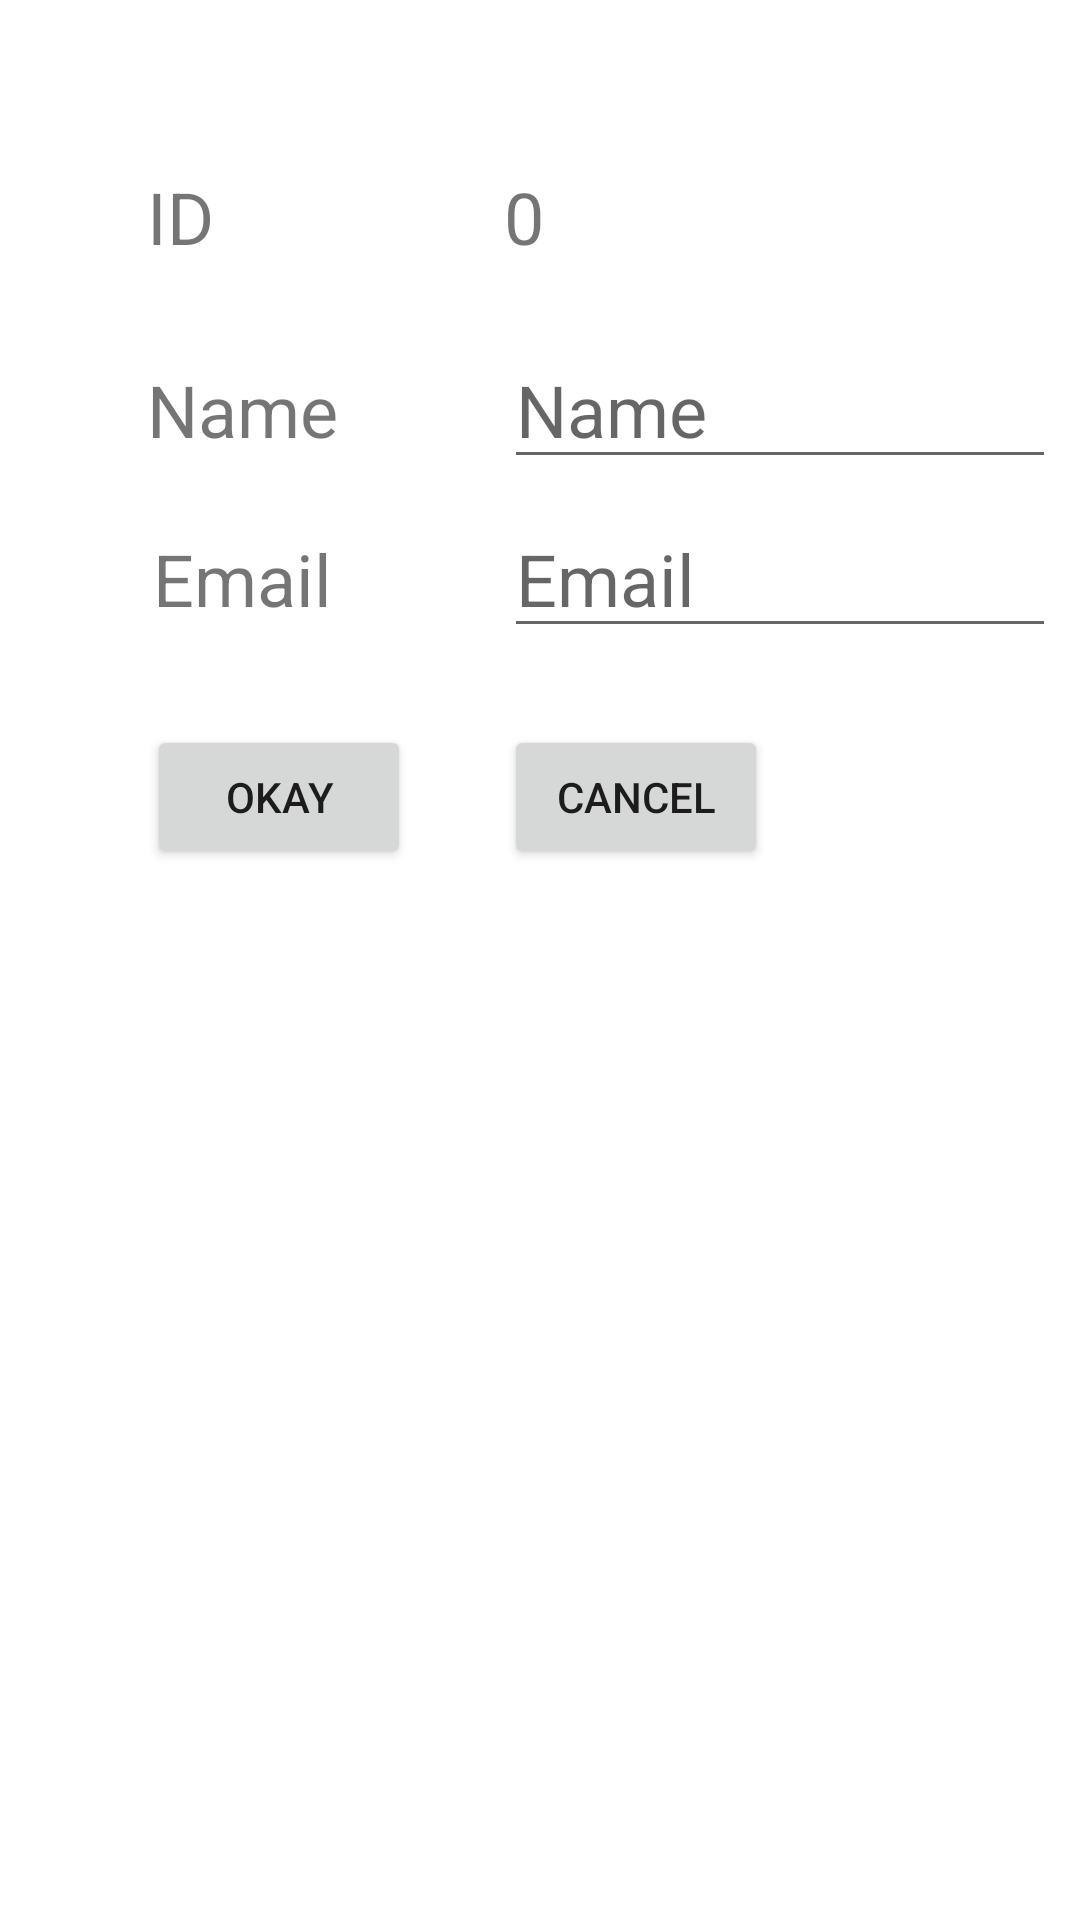

Write the Android layout XML for this screen, with the resource values it uses.
<!-- AndroidManifest.xml: application theme Theme.RecyclerCloudFire -->
<!-- res/layout/activity_home.xml -->
<?xml version="1.0" encoding="utf-8"?>
<androidx.constraintlayout.widget.ConstraintLayout xmlns:android="http://schemas.android.com/apk/res/android"
    xmlns:app="http://schemas.android.com/apk/res-auto"
    xmlns:tools="http://schemas.android.com/tools"
    android:layout_width="match_parent"
    android:layout_height="match_parent"
    android:padding="12dp"
    tools:context=".HomeActivity">

    <TextView
        android:id="@+id/id_tv"
        android:layout_width="wrap_content"
        android:layout_height="wrap_content"
        android:text="ID"
        android:textSize="24sp"
        app:layout_constraintBaseline_toBaselineOf="@+id/zero_tv"
        app:layout_constraintStart_toStartOf="@+id/guideline3" />

    <TextView
        android:id="@+id/zero_tv"
        android:layout_width="wrap_content"
        android:layout_height="wrap_content"
        android:layout_marginTop="44dp"
        android:text="0"
        android:textSize="24sp"
        app:layout_constraintStart_toStartOf="@+id/guideline2"
        app:layout_constraintTop_toTopOf="parent" />

    <TextView
        android:id="@+id/email_tv"
        android:layout_width="wrap_content"
        android:layout_height="33dp"
        android:layout_marginTop="24dp"
        android:text="Email"
        android:textSize="24sp"
        app:layout_constraintEnd_toEndOf="@+id/name_tv"
        app:layout_constraintStart_toStartOf="@+id/guideline3"
        app:layout_constraintTop_toBottomOf="@+id/name_tv" />

    <TextView
        android:id="@+id/name_tv"
        android:layout_width="wrap_content"
        android:layout_height="wrap_content"
        android:layout_marginTop="32dp"
        android:text="Name"
        android:textSize="24sp"
        app:layout_constraintEnd_toEndOf="@+id/id_tv"
        app:layout_constraintHorizontal_bias="0.0"
        app:layout_constraintStart_toStartOf="@+id/guideline3"
        app:layout_constraintTop_toBottomOf="@+id/id_tv" />

    <Button
        android:id="@+id/ok_btn"
        android:layout_width="wrap_content"
        android:layout_height="wrap_content"
        android:layout_marginTop="32dp"
        android:text="Okay"
        app:layout_constraintEnd_toEndOf="@+id/email_tv"
        app:layout_constraintHorizontal_bias="0.0"
        app:layout_constraintStart_toStartOf="@+id/guideline3"
        app:layout_constraintTop_toBottomOf="@+id/email_tv" />

    <Button
        android:id="@+id/cancel_btn"
        android:layout_width="wrap_content"
        android:layout_height="wrap_content"
        android:layout_marginTop="32dp"
        android:text="Cancel"
        app:layout_constraintStart_toStartOf="@+id/guideline2"
        app:layout_constraintTop_toBottomOf="@+id/email_tv" />

    <EditText
        android:id="@+id/name_et"
        android:layout_width="wrap_content"
        android:layout_height="wrap_content"
        android:ems="10"
        android:hint="Name"
        android:inputType="textPersonName"
        android:minHeight="48dp"
        android:textSize="24sp"
        app:layout_constraintBaseline_toBaselineOf="@+id/name_tv"
        app:layout_constraintStart_toStartOf="@+id/guideline2" />

    <EditText
        android:id="@+id/email_rt"
        android:layout_width="wrap_content"
        android:layout_height="wrap_content"
        android:ems="10"
        android:hint="Email"
        android:inputType="textPersonName"
        android:minHeight="48dp"
        android:textSize="24sp"
        app:layout_constraintBaseline_toBaselineOf="@+id/email_tv"
        app:layout_constraintStart_toStartOf="@+id/name_et" />

    <androidx.constraintlayout.widget.Guideline
        android:id="@+id/guideline2"
        android:layout_width="wrap_content"
        android:layout_height="wrap_content"
        android:orientation="vertical"
        app:layout_constraintGuide_begin="156dp" />

    <androidx.constraintlayout.widget.Guideline
        android:id="@+id/guideline3"
        android:layout_width="wrap_content"
        android:layout_height="wrap_content"
        android:orientation="vertical"
        app:layout_constraintGuide_begin="37dp" />
</androidx.constraintlayout.widget.ConstraintLayout>
<!-- resources referenced by this layout -->
<resources>
  <style name="Theme.RecyclerCloudFire" parent="Theme.MaterialComponents.DayNight.DarkActionBar">
          
          <item name="colorPrimary">@color/purple_500</item>
          <item name="colorPrimaryVariant">@color/purple_700</item>
          <item name="colorOnPrimary">@color/white</item>
          
          <item name="colorSecondary">@color/teal_200</item>
          <item name="colorSecondaryVariant">@color/teal_700</item>
          <item name="colorOnSecondary">@color/black</item>
          
          <item name="android:statusBarColor" tools:targetApi="l">?attr/colorPrimaryVariant</item>
          
      </style>
  <!-- not gathered from this repository: default colours our renderer supplied (Android Studio template values) -->
  <color name="purple_500">#FF6200EE</color>
  <color name="purple_700">#FF3700B3</color>
  <color name="teal_200">#FF03DAC5</color>
  <color name="teal_700">#FF018786</color>
  <color name="black">#FF000000</color>
  <color name="white">#FFFFFFFF</color>
</resources>
